Run: headless pygame with SDL's dummy video driver; simulated clock (each Clock.tick advances the game by its frame time, no real sleeping); random seed 0; keys injected as events and as key.get_pressed() state; no mouse input.
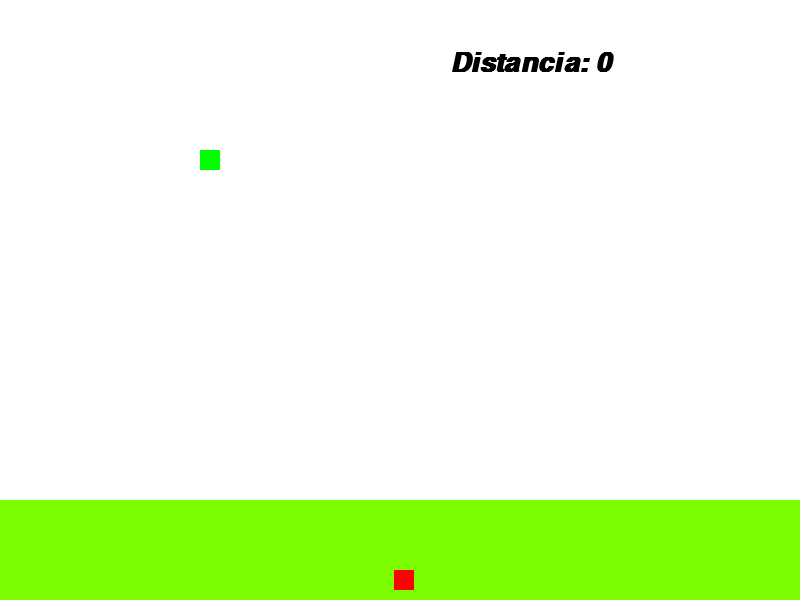
Frame 1 of 4 · flips 1–60 · no input
Frame 2 of 4 · flips 61–180 · tapped SPACE, RETURN · held RIGHT (→), D · screen unchanged from frame 1, image omitted
Frame 3 of 4 · flips 181–300 · held DOWN (↓), S · screen unchanged from frame 2, image omitted
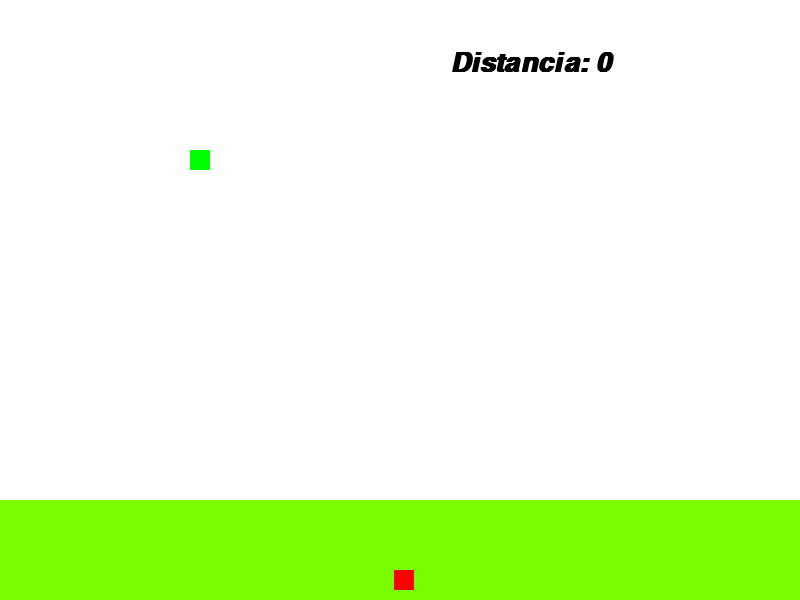
Frame 4 of 4 · flips 301–420 · held LEFT (←), A, UP (↑), W

The pygame program that drew these frames:

import pygame
from pygame.locals import *
from random import randint
from sys import exit

pygame.init()

width = 800
height = 600

# Player:
player_x = int(width/4)
player_y = int(height/4)
player_width = 20
player_height = 20

speed_player = 0
x_controle = speed_player
y_controle = 0

# Chão
floor_width = 0
floor_height = 0

# Obstaculos:
x_obs = randint(0, width)
y_obs = 570

# Pontuação do Player:
pontos = 0

font = pygame.font.SysFont('arial', 40, bold=True, italic=True)
screen = pygame.display.set_mode((width, height))
pygame.display.set_caption('Runner')
clock = pygame.time.Clock()

died = False

# def died():
#     if player_x and player_y == pos_obstaculo

def player_move():
    global player_x, player_y, x_controle, y_controle
    player_x += x_controle
    player_y += y_controle

while True:
    clock.tick(120)
    screen.fill((255, 255, 255))

    distancia_msg = f'Distancia: {pontos}'
    texto_formatado = font.render(distancia_msg, True, (0, 0, 0))

    for event in pygame.event.get():
        if event.type == QUIT:
            pygame.quit()
            exit()
        
        if event.type == KEYDOWN:
            if event.key  == K_d:
                x_coontrole = speed_player + 10
                y_controle = 0
                player_move()
            if event.key == K_a:
                x_controle = -speed_player - 10
                y_controle = 0
                player_move()
            
    

    player = pygame.draw.rect(screen, (0, 255, 0), (player_x, player_y, player_width, player_height))
    
    for _ in range(10):
        floor = pygame.draw.rect(screen, (124, 252, 0), (0, 500, floor_width, floor_height))
        floor_width += 100
        floor_height += 100

    obstacle = pygame.draw.rect(screen, (255, 0, 0), (x_obs, y_obs, 20, 20))

    if player.colliderect(obstacle):
        print('Game Over')
        pygame.quit()
        exit()

    screen.blit(texto_formatado, (450, 50))

    pygame.display.update()
